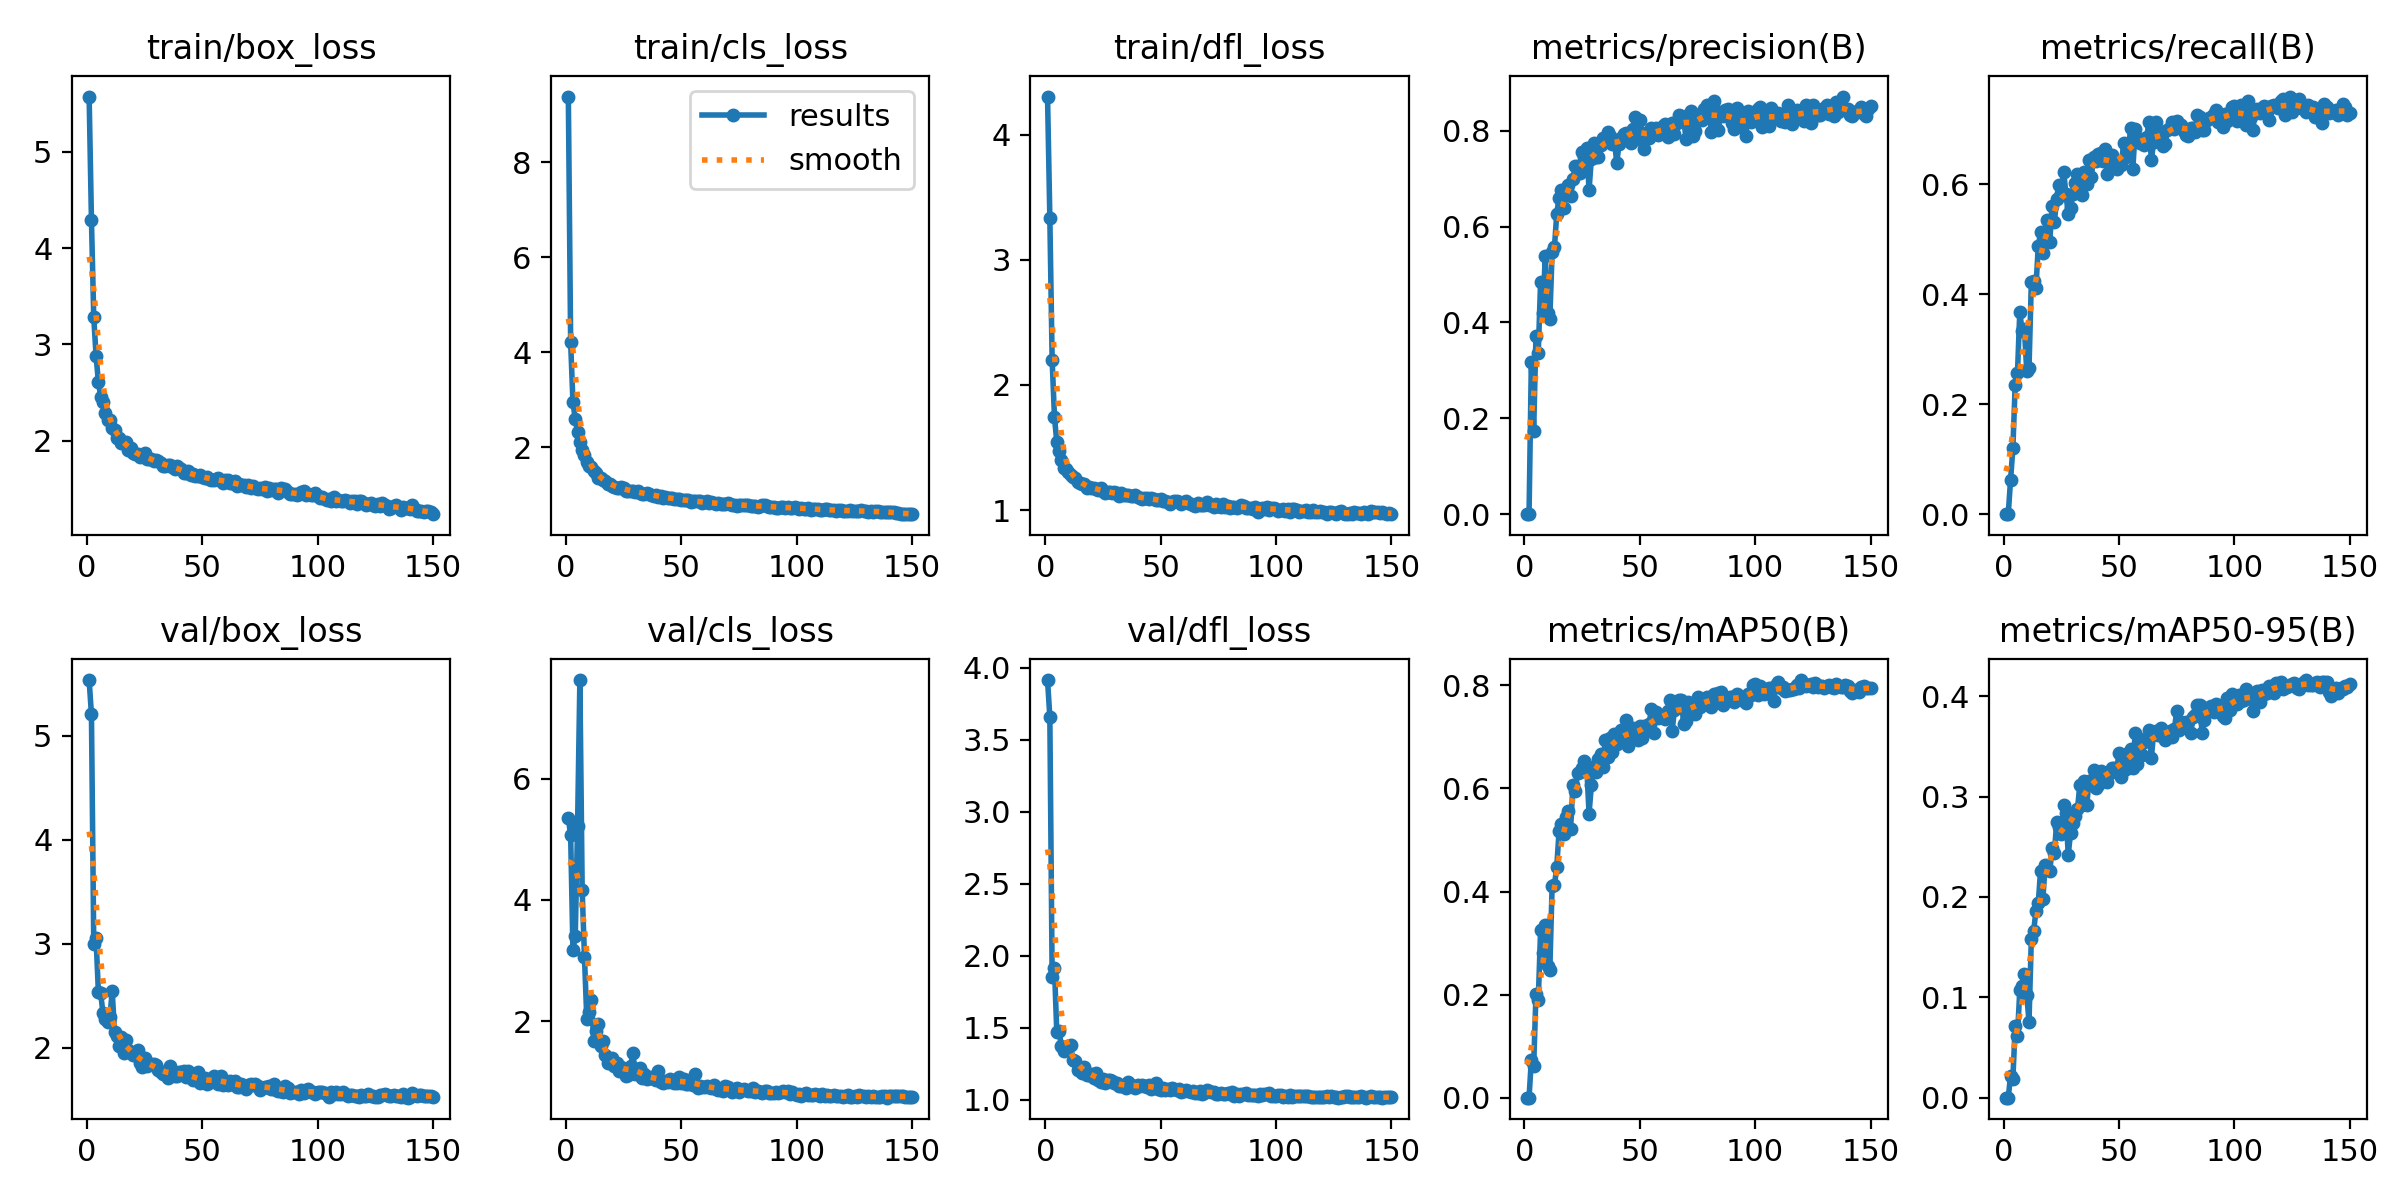

Data behind this chart, as committed beside it:
epoch, time, train/box_loss, train/cls_loss, train/dfl_loss, metrics/precision(B), metrics/recall(B), metrics/mAP50(B), metrics/mAP50-95(B), val/box_loss, val/cls_loss, val/dfl_loss, lr/pg0, lr/pg1, lr/pg2
1, 11.29, 5.573, 9.38, 4.307, 0, 0, 0, 0, 5.536, 5.35, 3.914, 0.07068, 0.003258, 0.003258
2, 22.35, 4.291, 4.205, 3.334, 0, 0, 0, 0, 5.205, 5.065, 3.658, 0.04064, 0.006547, 0.006547
3, 34.12, 3.283, 2.946, 2.199, 0.3182, 0.06214, 0.07391, 0.02189, 3.001, 3.167, 1.851, 0.01055, 0.009793, 0.009793
4, 45.81, 2.882, 2.596, 1.746, 0.1739, 0.1195, 0.06119, 0.01835, 3.052, 3.41, 1.917, 0.009802, 0.009802, 0.009802
5, 57.25, 2.614, 2.313, 1.544, 0.3721, 0.2342, 0.2003, 0.07113, 2.54, 5.218, 1.472, 0.009736, 0.009736, 0.009736
6, 69.07, 2.459, 2.103, 1.472, 0.3371, 0.2562, 0.1886, 0.06135, 2.521, 7.631, 1.479, 0.00967, 0.00967, 0.00967
7, 80.48, 2.401, 1.932, 1.404, 0.4843, 0.3681, 0.3248, 0.1074, 2.33, 4.159, 1.371, 0.009604, 0.009604, 0.009604
8, 92.29, 2.287, 1.846, 1.338, 0.4191, 0.3327, 0.2806, 0.1115, 2.271, 3.052, 1.339, 0.009538, 0.009538, 0.009538
9, 103.6, 2.216, 1.7, 1.332, 0.5376, 0.3368, 0.3351, 0.1231, 2.244, 2.035, 1.353, 0.009472, 0.009472, 0.009472
10, 115.4, 2.214, 1.604, 1.308, 0.4196, 0.261, 0.2548, 0.1026, 2.295, 2.155, 1.374, 0.009406, 0.009406, 0.009406
11, 126.7, 2.13, 1.583, 1.283, 0.4069, 0.2658, 0.2475, 0.07587, 2.543, 2.355, 1.377, 0.00934, 0.00934, 0.00934
12, 138.1, 2.109, 1.492, 1.266, 0.5474, 0.4216, 0.4116, 0.1584, 2.146, 1.676, 1.277, 0.009274, 0.009274, 0.009274
13, 149.9, 2.026, 1.454, 1.258, 0.5563, 0.4235, 0.4123, 0.1659, 2.111, 1.828, 1.267, 0.009208, 0.009208, 0.009208
14, 161.6, 2.03, 1.36, 1.227, 0.6266, 0.4111, 0.4473, 0.1861, 2.012, 1.95, 1.209, 0.009142, 0.009142, 0.009142
15, 173.3, 1.977, 1.344, 1.212, 0.6602, 0.4866, 0.5167, 0.1936, 2.101, 1.583, 1.215, 0.009076, 0.009076, 0.009076
16, 185.2, 1.975, 1.305, 1.208, 0.6766, 0.512, 0.5313, 0.226, 1.945, 1.67, 1.188, 0.00901, 0.00901, 0.00901
17, 196.9, 1.991, 1.288, 1.209, 0.639, 0.4742, 0.511, 0.198, 2.076, 1.432, 1.229, 0.008944, 0.008944, 0.008944
18, 208.4, 1.905, 1.232, 1.177, 0.6698, 0.501, 0.545, 0.2321, 1.976, 1.314, 1.174, 0.008878, 0.008878, 0.008878
19, 220.2, 1.93, 1.22, 1.181, 0.6862, 0.5353, 0.5565, 0.2281, 1.954, 1.324, 1.175, 0.008812, 0.008812, 0.008812
20, 231.6, 1.877, 1.195, 1.173, 0.6636, 0.4952, 0.5218, 0.226, 1.932, 1.391, 1.18, 0.008746, 0.008746, 0.008746
21, 243, 1.862, 1.172, 1.173, 0.6986, 0.5606, 0.6059, 0.2483, 1.925, 1.261, 1.152, 0.00868, 0.00868, 0.00868
22, 254.8, 1.859, 1.145, 1.169, 0.7265, 0.5315, 0.5945, 0.2441, 1.974, 1.313, 1.185, 0.008614, 0.008614, 0.008614
23, 266.2, 1.829, 1.14, 1.16, 0.726, 0.5736, 0.6301, 0.2751, 1.852, 1.17, 1.138, 0.008548, 0.008548, 0.008548
24, 278, 1.847, 1.175, 1.176, 0.712, 0.5978, 0.6329, 0.2692, 1.817, 1.235, 1.122, 0.008482, 0.008482, 0.008482
25, 289.3, 1.876, 1.137, 1.156, 0.7562, 0.5841, 0.6397, 0.2624, 1.902, 1.172, 1.147, 0.008416, 0.008416, 0.008416
26, 300.6, 1.81, 1.09, 1.136, 0.7458, 0.6228, 0.6525, 0.2913, 1.821, 1.088, 1.119, 0.00835, 0.00835, 0.00835
27, 312.3, 1.815, 1.08, 1.14, 0.7642, 0.5822, 0.6428, 0.2841, 1.838, 1.114, 1.138, 0.008284, 0.008284, 0.008284
28, 323.7, 1.81, 1.077, 1.144, 0.676, 0.5449, 0.5511, 0.242, 1.843, 1.258, 1.134, 0.008218, 0.008218, 0.008218
29, 335.1, 1.79, 1.085, 1.14, 0.7418, 0.5574, 0.6059, 0.2641, 1.842, 1.467, 1.128, 0.008152, 0.008152, 0.008152
30, 346.5, 1.798, 1.061, 1.141, 0.7736, 0.5813, 0.6378, 0.2736, 1.831, 1.121, 1.114, 0.008086, 0.008086, 0.008086
31, 357.8, 1.788, 1.082, 1.135, 0.7453, 0.6014, 0.6322, 0.2808, 1.781, 1.119, 1.113, 0.00802, 0.00802, 0.00802
32, 369.2, 1.768, 1.037, 1.113, 0.7444, 0.6181, 0.6566, 0.2876, 1.762, 1.222, 1.098, 0.007954, 0.007954, 0.007954
33, 380.6, 1.74, 1.022, 1.133, 0.7691, 0.6114, 0.6665, 0.3112, 1.749, 1.06, 1.099, 0.007888, 0.007888, 0.007888
34, 392.3, 1.742, 1.024, 1.123, 0.7849, 0.5793, 0.642, 0.2913, 1.768, 1.132, 1.099, 0.007822, 0.007822, 0.007822
35, 403.6, 1.749, 1.031, 1.123, 0.7823, 0.6214, 0.6939, 0.3154, 1.711, 1.039, 1.083, 0.007756, 0.007756, 0.007756
36, 415.3, 1.749, 1.016, 1.123, 0.7969, 0.6003, 0.6605, 0.2913, 1.825, 1.065, 1.124, 0.00769, 0.00769, 0.00769
37, 426.8, 1.726, 0.9954, 1.11, 0.7891, 0.6444, 0.6982, 0.316, 1.745, 1.076, 1.099, 0.007624, 0.007624, 0.007624
38, 438.5, 1.706, 0.9743, 1.115, 0.7729, 0.6128, 0.6707, 0.3142, 1.726, 1.035, 1.094, 0.007558, 0.007558, 0.007558
39, 450, 1.734, 0.9944, 1.118, 0.7797, 0.6497, 0.7057, 0.3268, 1.725, 1.022, 1.084, 0.007492, 0.007492, 0.007492
40, 461.8, 1.718, 0.9604, 1.108, 0.7329, 0.6427, 0.6869, 0.3088, 1.768, 1.178, 1.106, 0.007426, 0.007426, 0.007426
41, 473.1, 1.711, 0.9788, 1.093, 0.7711, 0.6549, 0.693, 0.3116, 1.768, 0.992, 1.097, 0.00736, 0.00736, 0.00736
42, 484.6, 1.661, 0.9409, 1.089, 0.7843, 0.6569, 0.7133, 0.3254, 1.776, 0.9788, 1.103, 0.007294, 0.007294, 0.007294
43, 495.9, 1.662, 0.945, 1.094, 0.7933, 0.6419, 0.6954, 0.3237, 1.713, 1.006, 1.097, 0.007228, 0.007228, 0.007228
44, 507.3, 1.69, 0.9394, 1.097, 0.7954, 0.6635, 0.732, 0.32, 1.776, 0.9953, 1.09, 0.007162, 0.007162, 0.007162
45, 518.7, 1.647, 0.9289, 1.086, 0.7909, 0.6176, 0.6823, 0.3143, 1.714, 1.038, 1.103, 0.007096, 0.007096, 0.007096
46, 530, 1.658, 0.9234, 1.096, 0.7743, 0.6424, 0.7037, 0.3233, 1.689, 1.003, 1.074, 0.00703, 0.00703, 0.00703
47, 541.3, 1.633, 0.9132, 1.086, 0.8024, 0.652, 0.7181, 0.3288, 1.706, 0.9848, 1.087, 0.006964, 0.006964, 0.006964
48, 553, 1.635, 0.9076, 1.083, 0.8281, 0.6367, 0.7155, 0.3281, 1.762, 0.9806, 1.115, 0.006898, 0.006898, 0.006898
49, 564.3, 1.646, 0.9127, 1.077, 0.7817, 0.6271, 0.6945, 0.3273, 1.663, 1.076, 1.075, 0.006832, 0.006832, 0.006832
50, 575.6, 1.62, 0.8948, 1.09, 0.8228, 0.6386, 0.7204, 0.3433, 1.673, 0.977, 1.065, 0.006766, 0.006766, 0.006766
51, 587.2, 1.614, 0.8867, 1.068, 0.796, 0.6338, 0.6988, 0.3191, 1.703, 1.047, 1.078, 0.0067, 0.0067, 0.0067
52, 598.7, 1.625, 0.8893, 1.071, 0.7608, 0.675, 0.7218, 0.3387, 1.648, 0.9544, 1.065, 0.006634, 0.006634, 0.006634
53, 610, 1.601, 0.8828, 1.063, 0.7948, 0.6491, 0.7191, 0.3275, 1.691, 0.9611, 1.075, 0.006568, 0.006568, 0.006568
54, 621.4, 1.591, 0.8486, 1.047, 0.7843, 0.6568, 0.7256, 0.3431, 1.672, 1.002, 1.067, 0.006502, 0.006502, 0.006502
55, 633, 1.598, 0.8747, 1.066, 0.8045, 0.7017, 0.7535, 0.3473, 1.725, 0.9424, 1.081, 0.006436, 0.006436, 0.006436
56, 644.7, 1.607, 0.8637, 1.073, 0.8002, 0.6281, 0.7069, 0.3287, 1.71, 1.127, 1.077, 0.00637, 0.00637, 0.00637
57, 656, 1.614, 0.8653, 1.07, 0.8052, 0.6995, 0.7477, 0.3636, 1.653, 0.8907, 1.067, 0.006304, 0.006304, 0.006304
58, 667.7, 1.584, 0.8646, 1.061, 0.7901, 0.6797, 0.7364, 0.3322, 1.727, 0.9353, 1.074, 0.006238, 0.006238, 0.006238
59, 679, 1.564, 0.8363, 1.044, 0.795, 0.674, 0.7378, 0.3579, 1.638, 0.9163, 1.052, 0.006172, 0.006172, 0.006172
60, 690.4, 1.59, 0.8427, 1.064, 0.8103, 0.6822, 0.7407, 0.3411, 1.67, 0.9134, 1.063, 0.006106, 0.006106, 0.006106
... 90 more rows
